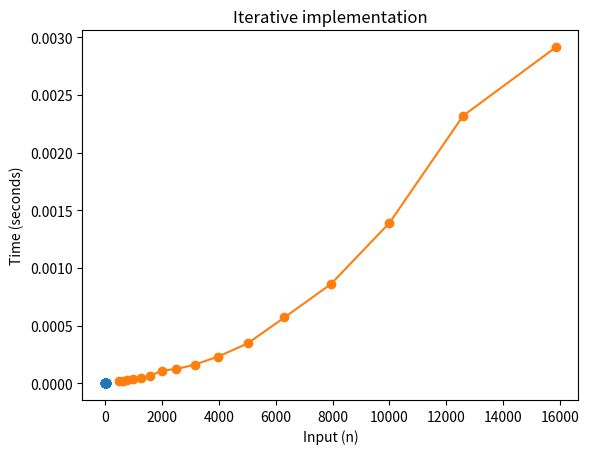

Generate this figure with matplotlib:
# -*- coding: utf-8 -*-
"""Untitled2.ipynb

Automatically generated by Colaboratory.

Original file is located at
    https://colab.research.google.com/<link-removed>
"""

# iterative method (first set of numbers)

import time
import matplotlib.pyplot as plt

def fib(n):
    n1 = 0
    n2 = 1
    for _ in range(0 , n):
        n1, n2 = n2, n1 + n2
    return n1

x = [5, 7, 10, 12, 15, 17, 20, 22, 25, 27, 30, 32, 35, 37, 40, 42, 45]
y = []

for n in x:
    start = time.time()
    result = fib(n)
    end = time.time()
    y.append(end - start)
    print(f"Fibonacci({n}) = {result}, Time taken: {end - start:} seconds")

plt.plot(x, y, marker='o')
plt.title('Iterative implementation')
plt.xlabel('Input (n)')
plt.ylabel('Time (seconds)')
plt.show()

# iterative method (second set of numbers)

import time
import matplotlib.pyplot as plt

def fib(n):
    n1 = 0
    n2 = 1
    for _ in range(0 , n):
        n1, n2 = n2, n1 + n2
    return n1

x = [501, 631, 794, 1000, 1259, 1585, 1995, 2512, 3162, 3981, 5012, 6310, 7943, 10000, 12589, 15849]
y = []

for n in x:
    start = time.time()
    result = fib(n)
    end = time.time()
    time_taken = end - start
    y.append(time_taken)
    print(f"Fibonacci({n}) = {result}, Time taken: {time_taken:} seconds")

plt.plot(x, y, marker='o')
plt.title('Iterative implementation')
plt.xlabel('Input (n)')
plt.ylabel('Time (seconds)')
plt.show()